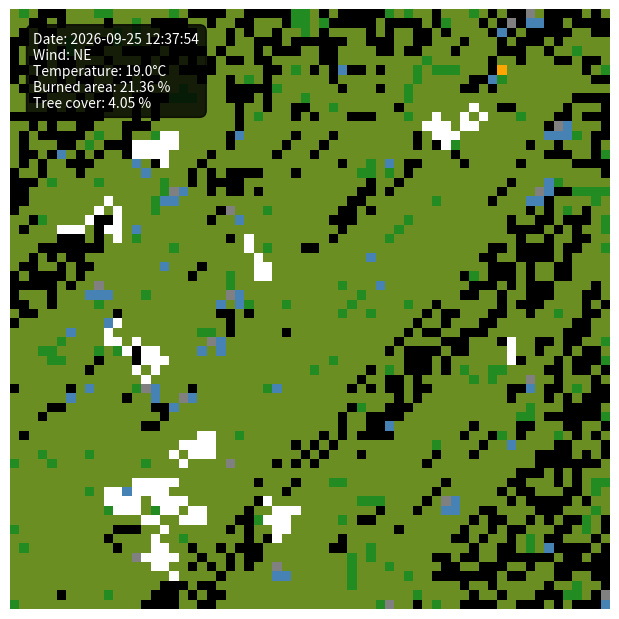

This chart was generated by the following Python code:
import numpy as np
import matplotlib.pyplot as plt
from matplotlib import animation
from matplotlib import colors

from datetime import timedelta, datetime


class WFSim:
    def __init__(self, f=0.01, p=1e-4, wind='NE', bedrock=0.005, water=0.05, grass=0.1, cloud=0.1, h=16, w=16):
        self.f = f
        self.p = p
        self.h = h
        self.w = w
        self.bedrock = bedrock
        self.water = water
        self.wind = wind
        self.cloud = np.random.random(1)[0]
        self.temp = self.temperature()
        self.offsets = {'calm': [(-1, -1), (-1, 0), (-1, 1), (0, -1), (0, 1), (1, -1), (1, 0), (1, 1)],
                        'N': [(-1, -1), (-1, 0), (-1, 1), (0, -1), (0, 1)],
                        'S': [(0, -1), (0, 1), (1, -1), (1, 0), (1, 1)],
                        'E': [(-1, 0), (-1, 1), (0, 1), (1, 0), (1, 1)],
                        'W': [(-1, -1), (-1, 0), (0, -1), (1, -1), (1, 0)],
                        'NE': [(-1, 0), (-1, 1), (0, 1)],
                        'NW': [(-1, -1), (-1, 0), (0, -1)],
                        'SE': [(0, 1), (1, 0), (1, 1)],
                        'SW': [(0, -1), (1, -1), (1, 0)]}
        self.cloud_offsets = {'calm': [],
                              'N': [(1, 0)],
                              'S': [(-1, 0)],
                              'E': [(0, -1)],
                              'W': [(0, 1)],
                              'NE': [(1, -1)],
                              'NW': [(1, 1)],
                              'SE': [(-1, -1)],
                              'SW': [(-1, 1)]}

        self.landscape = np.random.randint(0, 2, (self.h, self.w))
        self.old_landscape = self.landscape.copy()

        self.burned_ratio = round((self.landscape == -1).sum() / (self.h * self.w) * 100, 2)
        self.tree_cover = round((self.landscape == -1).sum() / (self.h * self.w) * 100, 2)

        for i in range(self.landscape.shape[0]):
            for j in range(self.landscape.shape[1]):
                coef = 5 if self.surf_neighbors_check(i, j, "B") else 1
                if self.bedrock * coef > np.random.random():
                    self.landscape[i, j] = -2

                coef = 10 if self.surf_neighbors_check(i, j, "W") else 0.1
                if self.water * coef > np.random.random():
                    self.landscape[i, j] = -3

    def surf_neighbors_check(self, idx, jdx, kind='W'):
        if kind == 'W':
            value = -2
        elif kind == 'B':
            value = -1
        offsets = [(-1, -1), (-1, 0), (-1, 1), (0, -1), (0, 1), (1, -1), (1, 0), (1, 1)]
        for di, dj in offsets:
            ni, nj = idx + di, jdx + dj
            if 0 <= nj < self.w and 0 <= ni < self.h:
                if self.landscape[ni, nj] == value:
                    return True
        return False

    def fire_neighbors_check(self, idx, jdx):
        offsets = self.offsets[self.wind]
        for di, dj in offsets:
            ni, nj = idx + di, jdx + dj
            if 0 <= nj < self.w and 0 <= ni < self.h:
                if self.landscape[ni, nj] == 2 and self.landscape[idx, jdx] == 1:
                    return True
        return False

    def temperature(self, average_temp=20, amplitude=5, noise_level=2):
        hours = np.arange(24)
        temperatures = average_temp + amplitude * np.sin(2 * np.pi * hours / 24 - np.pi / 2)
        temperatures += np.random.normal(0, noise_level, 24)
        return temperatures

    def generate_cloud(self):
        size = 16
        mask = np.zeros((self.h, self.w))
        offsets = [(-1, -1), (-1, 0), (-1, 1), (0, -1), (0, 1), (1, -1), (1, 0), (1, 1)]

        idx_prev, jdx_prev = np.random.randint(0, self.h), np.random.randint(0, self.w)
        for _ in range(size):
            for di, dj in [offsets[np.random.randint(len(offsets))]]:
                ni, nj = idx_prev + di, jdx_prev + dj
                if 0 <= nj < self.w and 0 <= ni < self.h:
                    cell = (np.random.randint(min(0, idx_prev - 1), min(self.h, idx_prev + 1)),
                            np.random.randint(min(0, jdx_prev - 1), min(self.w, jdx_prev + 1)))
                    mask[ni, nj] = 1
                idx_prev, jdx_prev = ni, nj
        return mask.astype(bool)

    def cloud_move(self):
        offsets = self.cloud_offsets[self.wind]
        mask = np.zeros((self.h, self.w))
        for idx in range(self.landscape.shape[0]):
            for jdx in range(self.landscape.shape[1]):
                for di, dj in offsets:
                    ni, nj = idx + di, jdx + dj
                    if 0 <= nj < self.w and 0 <= ni < self.h and self.landscape[idx, jdx] == 3:
                        mask[ni, nj] = 1
        return mask.astype(bool)

    def step(self, step):
        if step % 24 == 0 and step > 0:
            self.temp = self.temperature()

        new_landscape = self.landscape.copy()
        for i in range(self.landscape.shape[0]):
            for j in range(self.landscape.shape[1]):
                if new_landscape[i, j] == 3:
                    if self.old_landscape[i, j] == -1 or self.old_landscape[i, j] == 2:
                        new_landscape[i, j] = 0
                    else:
                        new_landscape[i, j] = self.old_landscape[i, j]
                if new_landscape[i, j] == 2:
                    new_landscape[i, j] = -1
                if self.p > np.random.rand() and self.landscape[i, j] == 0:
                    new_landscape[i, j] = 1
                coef = 2 if self.temp[step % 24] > 25 else 1
                if (self.f * coef > np.random.rand() or self.fire_neighbors_check(i, j)) and self.landscape[i, j] == 1:
                    new_landscape[i, j] = 2
        self.old_landscape = new_landscape.copy()
        if 3 in self.landscape and self.wind != 'calm':
            new_landscape[self.cloud_move()] = 3
        if (self.cloud > np.random.rand()):
            new_landscape[self.generate_cloud()] = 3
        self.landscape = new_landscape.copy()
        self.burned_ratio = round((self.landscape == -1).sum() / (self.h * self.w) * 100, 2)
        self.tree_cover = round((self.landscape == 1).sum() / (self.h * self.w) * 100, 2)


def update(frame):
    im.set_data(Sim.landscape)
    info_text = (
        f"Date: {initial_date + timedelta(hours=frame)}\n"
        f"Wind: {Sim.wind}\n"
        f"Temperature: {round(Sim.temp[frame % 24], 1)}°C\n"
        f"Burned area: {Sim.burned_ratio} %\n"
        f"Tree cover: {Sim.tree_cover} %"
    )
    text.set_text(info_text)
    ax.axis('off')
    Sim.step(frame)
    return [im]


color_list = ['steelblue', 'grey', 'black', 'olivedrab', 'forestgreen', 'orange', 'white']
cmap = colors.ListedColormap(color_list)
bounds = [-3, -2, -1, 0, 1, 2, 3, 4]
norm = colors.BoundaryNorm(bounds, cmap.N)

Sim = WFSim(h=64, w=64)
initial_date = datetime.now().replace(microsecond=0)

fig, ax = plt.subplots(figsize=(6, 6))
im = ax.imshow(Sim.landscape, cmap=cmap, norm=norm)
text = ax.text(2, 10, "", ha='left', fontsize=10, color='white',
               bbox=dict(facecolor='black', alpha=0.8, edgecolor='black', boxstyle='round,pad=0.5'))
plt.subplots_adjust(top=1, bottom=0, right=1, left=0, hspace=0, wspace=0)

ani = animation.FuncAnimation(fig, update, frames=80, interval=20)
ani.save('animation.gif', fps=1.5, savefig_kwargs={'pad_inches': 0})
plt.show()
